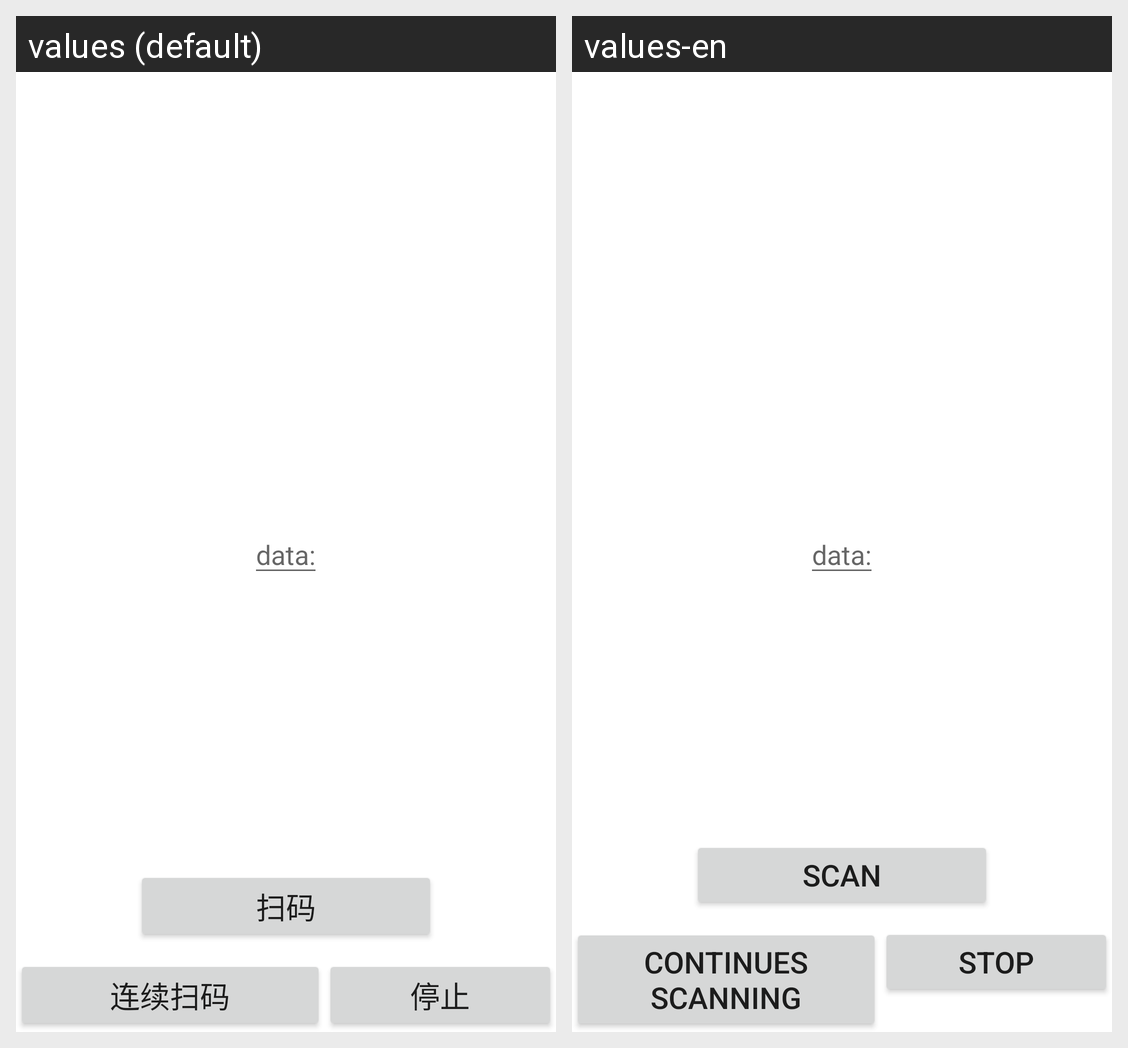

This grid shows one Android layout under two languages. Give, for every string resource on the screen, its name, the default text and each shown locale's text.
Android screen res/layout/barcode_activity.xml rendered under 2 locales, left to right: values (default), values-en. Device: Nexus 5 (rendered at 1080×1920; each locale shown at half size, 540×960, under a caption strip naming it); theme Theme.MaterialComponents.DayNight.NoActionBar.
Strings drawn on this screen, with the default value and each locale's value (text and hints the layout hard-codes, and strings that could not be matched under every locale, appear in the picture but are not listed):

scan_continue
  values: 连续扫码
  values-en: Continues scanning

stop
  values: 停止
  values-en: Stop

scan_data
  values: data:
  values-en: data:

scan
  values: 扫码
  values-en: scan
